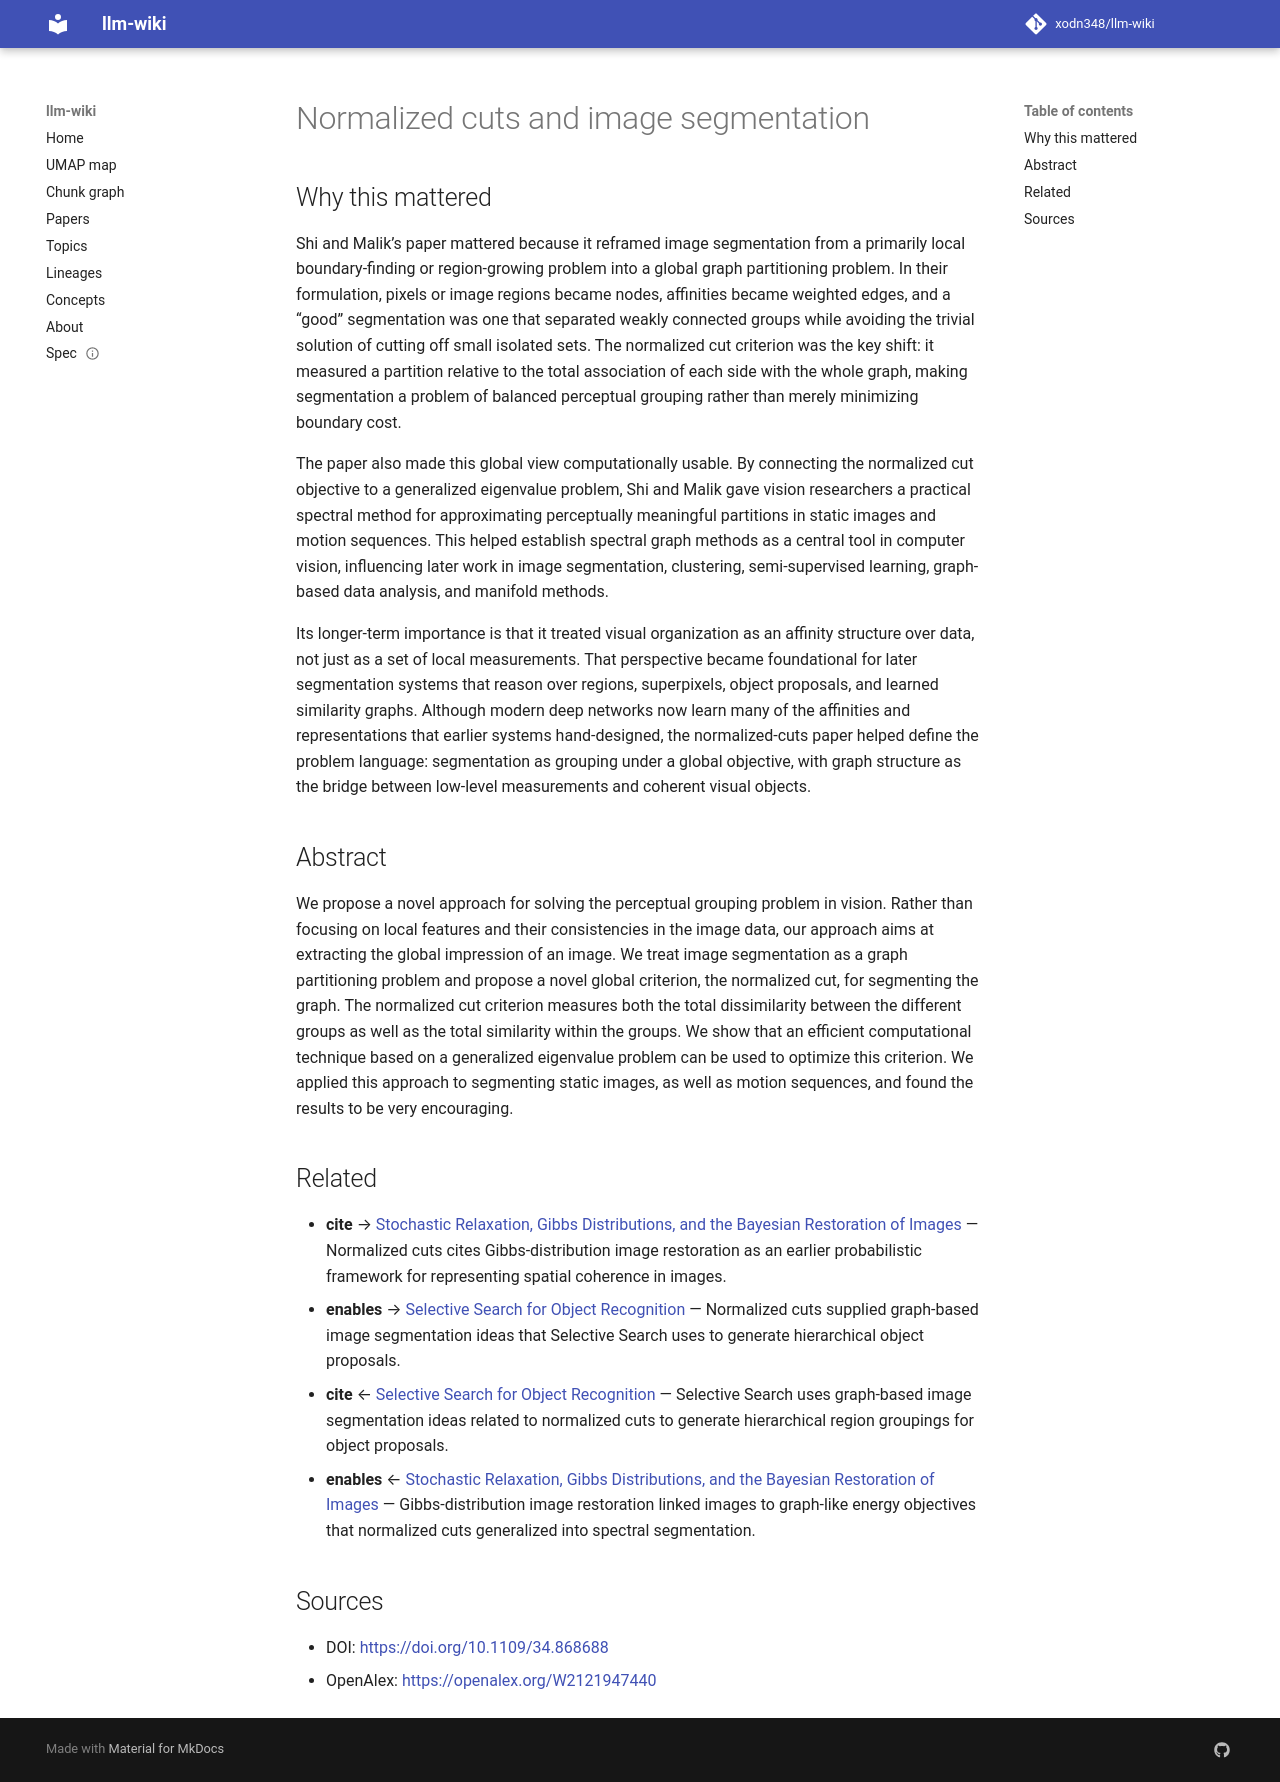

repository: xodn348/llm-wiki · page: paper/10_1109_34_868688/index.html · generator: mkdocs

---
title: Normalized cuts and image segmentation
doi: 10.1109/34.868688
openalex_id: https://openalex.org/W2121947440
year: 2000
venue: IEEE Transactions on Pattern Analysis and Machine Intelligence
authors: Jianbo Shi, Jitendra Malik
citations: 15666
fleming_tier: true
concepts:
- Artificial intelligence
- Image segmentation
- Segmentation
- Pattern recognition (psychology)
- Segmentation-based object categorization
- Market segmentation
- Scale-space segmentation
- Computer vision
- Range segmentation
- Graph
---

# Normalized cuts and image segmentation

## Why this mattered

Shi and Malik’s paper mattered because it reframed image segmentation from a primarily local boundary-finding or region-growing problem into a global graph partitioning problem. In their formulation, pixels or image regions became nodes, affinities became weighted edges, and a “good” segmentation was one that separated weakly connected groups while avoiding the trivial solution of cutting off small isolated sets. The normalized cut criterion was the key shift: it measured a partition relative to the total association of each side with the whole graph, making segmentation a problem of balanced perceptual grouping rather than merely minimizing boundary cost.

The paper also made this global view computationally usable. By connecting the normalized cut objective to a generalized eigenvalue problem, Shi and Malik gave vision researchers a practical spectral method for approximating perceptually meaningful partitions in static images and motion sequences. This helped establish spectral graph methods as a central tool in computer vision, influencing later work in image segmentation, clustering, semi-supervised learning, graph-based data analysis, and manifold methods.

Its longer-term importance is that it treated visual organization as an affinity structure over data, not just as a set of local measurements. That perspective became foundational for later segmentation systems that reason over regions, superpixels, object proposals, and learned similarity graphs. Although modern deep networks now learn many of the affinities and representations that earlier systems hand-designed, the normalized-cuts paper helped define the problem language: segmentation as grouping under a global objective, with graph structure as the bridge between low-level measurements and coherent visual objects.

## Abstract

We propose a novel approach for solving the perceptual grouping problem in vision. Rather than focusing on local features and their consistencies in the image data, our approach aims at extracting the global impression of an image. We treat image segmentation as a graph partitioning problem and propose a novel global criterion, the normalized cut, for segmenting the graph. The normalized cut criterion measures both the total dissimilarity between the different groups as well as the total similarity within the groups. We show that an efficient computational technique based on a generalized eigenvalue problem can be used to optimize this criterion. We applied this approach to segmenting static images, as well as motion sequences, and found the results to be very encouraging.


## Related

- **cite** → [Stochastic Relaxation, Gibbs Distributions, and the Bayesian Restoration of Images](10_1109_tpami_1984_4767596.md) — Normalized cuts cites Gibbs-distribution image restoration as an earlier probabilistic framework for representing spatial coherence in images.
- **enables** → [Selective Search for Object Recognition](10_1007_s11263_013_0620_5.md) — Normalized cuts supplied graph-based image segmentation ideas that Selective Search uses to generate hierarchical object proposals.
- **cite** ← [Selective Search for Object Recognition](10_1007_s11263_013_0620_5.md) — Selective Search uses graph-based image segmentation ideas related to normalized cuts to generate hierarchical region groupings for object proposals.
- **enables** ← [Stochastic Relaxation, Gibbs Distributions, and the Bayesian Restoration of Images](10_1109_tpami_1984_4767596.md) — Gibbs-distribution image restoration linked images to graph-like energy objectives that normalized cuts generalized into spectral segmentation.


## Sources

- DOI: [https://doi.org/10.1109/34.868688](https://doi.org/10.1109/34.868688)
- OpenAlex: [https://openalex.org/W2121947440](https://openalex.org/W2121947440)
